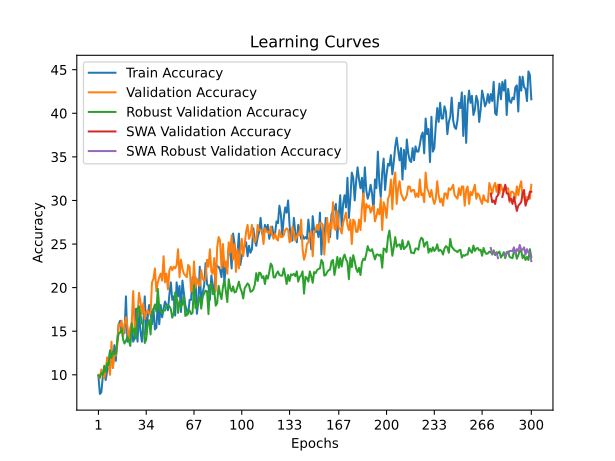

Data behind this chart, as committed beside it:
time; train_accuracy; train_loss; valid_accuracy; valid_loss; valid_accuracy_robust; valid_accuracy_swa; valid_accuracy_robust_swa
17,3959; 9,8000; 2,4892; 10,0000; 2,3359; 9,9310; 10,0000; 9,9310
33,6826; 7,8000; 2,3647; 9,6000; 2,3389; 9,7241; 9,6000; 9,7241
51,4699; 8,0000; 2,3501; 10,6000; 2,3253; 10,2069; 10,6000; 10,2069
67,5350; 9,8000; 2,3319; 10,2000; 2,3128; 10,0000; 10,2000; 10,0000
85,2584; 10,6000; 2,3099; 9,6000; 2,3075; 11,0345; 9,6000; 11,0345
103,0627; 9,4000; 2,3088; 10,4000; 2,3131; 10,3448; 10,4000; 10,3448
121,0182; 10,4000; 2,3055; 12,0000; 2,3059; 11,3103; 12,0000; 11,3103
136,3803; 11,2000; 2,2943; 11,2000; 2,3014; 11,1034; 11,2000; 11,1034
153,2217; 12,8000; 2,2853; 10,0000; 2,2860; 12,7586; 10,0000; 12,7586
171,4206; 12,0000; 2,2836; 13,8000; 2,2811; 11,9310; 13,8000; 11,9310
186,9657; 10,8000; 2,2826; 10,8000; 2,2760; 12,6897; 10,8000; 12,6897
204,7315; 13,4000; 2,2750; 12,4000; 2,2491; 12,3448; 12,4000; 12,3448
222,4762; 11,6000; 2,2839; 12,2000; 2,2539; 12,4138; 12,2000; 12,4138
240,3960; 14,0000; 2,2601; 13,4000; 2,2569; 13,7931; 13,4000; 13,7931
258,7210; 15,8000; 2,2623; 15,8000; 2,2421; 14,7586; 15,8000; 14,7586
274,3729; 16,2000; 2,2594; 15,6000; 2,2416; 14,8276; 15,6000; 14,8276
292,2408; 15,0000; 2,2491; 16,2000; 2,2421; 15,3103; 16,2000; 15,3103
309,3446; 15,0000; 2,2708; 14,4000; 2,2408; 14,0690; 14,4000; 14,0690
327,5124; 14,8000; 2,2645; 15,8000; 2,2386; 13,5862; 15,8000; 13,5862
345,3630; 19,0000; 2,2516; 16,6000; 2,2356; 13,9310; 16,6000; 13,9310
362,1566; 13,8000; 2,2571; 15,6000; 2,2367; 14,3448; 15,6000; 14,3448
379,7577; 14,6000; 2,2547; 14,0000; 2,2122; 13,9310; 14,0000; 13,9310
397,7314; 13,8000; 2,2505; 15,4000; 2,2606; 13,3103; 15,4000; 13,3103
415,2059; 15,6000; 2,2597; 16,0000; 2,2072; 15,9310; 16,0000; 15,9310
432,7575; 13,8000; 2,2565; 19,6000; 2,2202; 14,7586; 19,6000; 14,7586
449,4171; 14,2000; 2,2394; 15,4000; 2,2423; 15,3103; 15,4000; 15,3103
467,3059; 17,6000; 2,2387; 15,8000; 2,2805; 14,1379; 15,8000; 14,1379
485,4315; 13,8000; 2,2349; 16,8000; 2,2284; 17,5172; 16,8000; 17,5172
503,0250; 17,4000; 2,2330; 19,4000; 2,2375; 17,8621; 19,4000; 17,8621
520,7662; 15,0000; 2,2450; 18,4000; 2,2170; 16,9655; 18,4000; 16,9655
538,5870; 13,8000; 2,2411; 17,0000; 2,2035; 15,8621; 17,0000; 15,8621
556,7184; 16,0000; 2,2261; 18,2000; 2,2323; 16,0000; 18,2000; 16,0000
573,6706; 19,0000; 2,2121; 16,4000; 2,2207; 13,6552; 16,4000; 13,6552
591,7138; 14,6000; 2,2295; 17,2000; 2,2175; 14,0690; 17,2000; 14,0690
611,2253; 16,6000; 2,2268; 17,4000; 2,2188; 15,8621; 17,4000; 15,8621
630,5390; 18,0000; 2,2241; 17,0000; 2,2321; 16,2759; 17,0000; 16,2759
649,5751; 17,0000; 2,2282; 17,0000; 2,2044; 14,6207; 17,0000; 14,6207
668,7632; 15,8000; 2,2190; 20,6000; 2,1861; 17,2414; 20,6000; 17,2414
685,8326; 17,6000; 2,2138; 21,0000; 2,1921; 17,5172; 21,0000; 17,5172
702,9491; 15,2000; 2,2134; 22,2000; 2,1894; 18,0690; 22,2000; 18,0690
720,2028; 15,4000; 2,2160; 19,6000; 2,2009; 17,2414; 19,6000; 17,2414
739,6837; 18,2000; 2,2133; 20,6000; 2,1858; 19,8621; 20,6000; 19,8621
760,1404; 15,8000; 2,2137; 21,2000; 2,1873; 17,7241; 21,2000; 17,7241
780,5292; 18,0000; 2,2019; 21,6000; 2,1937; 17,3103; 21,6000; 17,3103
800,9763; 16,6000; 2,2024; 20,8000; 2,1846; 17,0345; 20,8000; 17,0345
821,4541; 17,6000; 2,1938; 23,6000; 2,1845; 17,3793; 23,6000; 17,3793
839,2845; 18,4000; 2,1972; 20,6000; 2,1808; 17,3793; 20,6000; 17,3793
858,0601; 18,0000; 2,1886; 21,6000; 2,1843; 17,9310; 21,6000; 17,9310
876,7878; 17,4000; 2,1959; 19,8000; 2,1781; 17,9310; 19,8000; 17,9310
895,1957; 19,2000; 2,1839; 22,0000; 2,1791; 17,8621; 22,0000; 17,8621
913,4234; 20,6000; 2,1913; 22,4000; 2,1720; 17,5172; 22,4000; 17,5172
931,8456; 18,6000; 2,1968; 22,0000; 2,1766; 16,5517; 22,0000; 16,5517
950,4000; 19,0000; 2,1769; 22,4000; 2,1771; 17,0345; 22,4000; 17,0345
968,4879; 16,8000; 2,1904; 22,2000; 2,1770; 19,4483; 22,2000; 19,4483
986,7413; 20,6000; 2,1881; 22,6000; 2,1770; 18,9655; 22,6000; 18,9655
1005,2468; 19,0000; 2,1891; 24,4000; 2,1748; 17,1034; 24,4000; 17,1034
1021,6500; 20,2000; 2,1846; 21,2000; 2,1740; 18,4828; 21,2000; 18,4828
1039,8188; 17,2000; 2,1910; 23,2000; 2,1691; 17,7931; 23,2000; 17,7931
1058,2611; 20,8000; 2,1863; 22,2000; 2,1742; 18,0690; 22,2000; 18,0690
1077,0105; 19,4000; 2,1879; 21,6000; 2,1739; 19,0345; 21,6000; 19,0345
... 240 more rows
